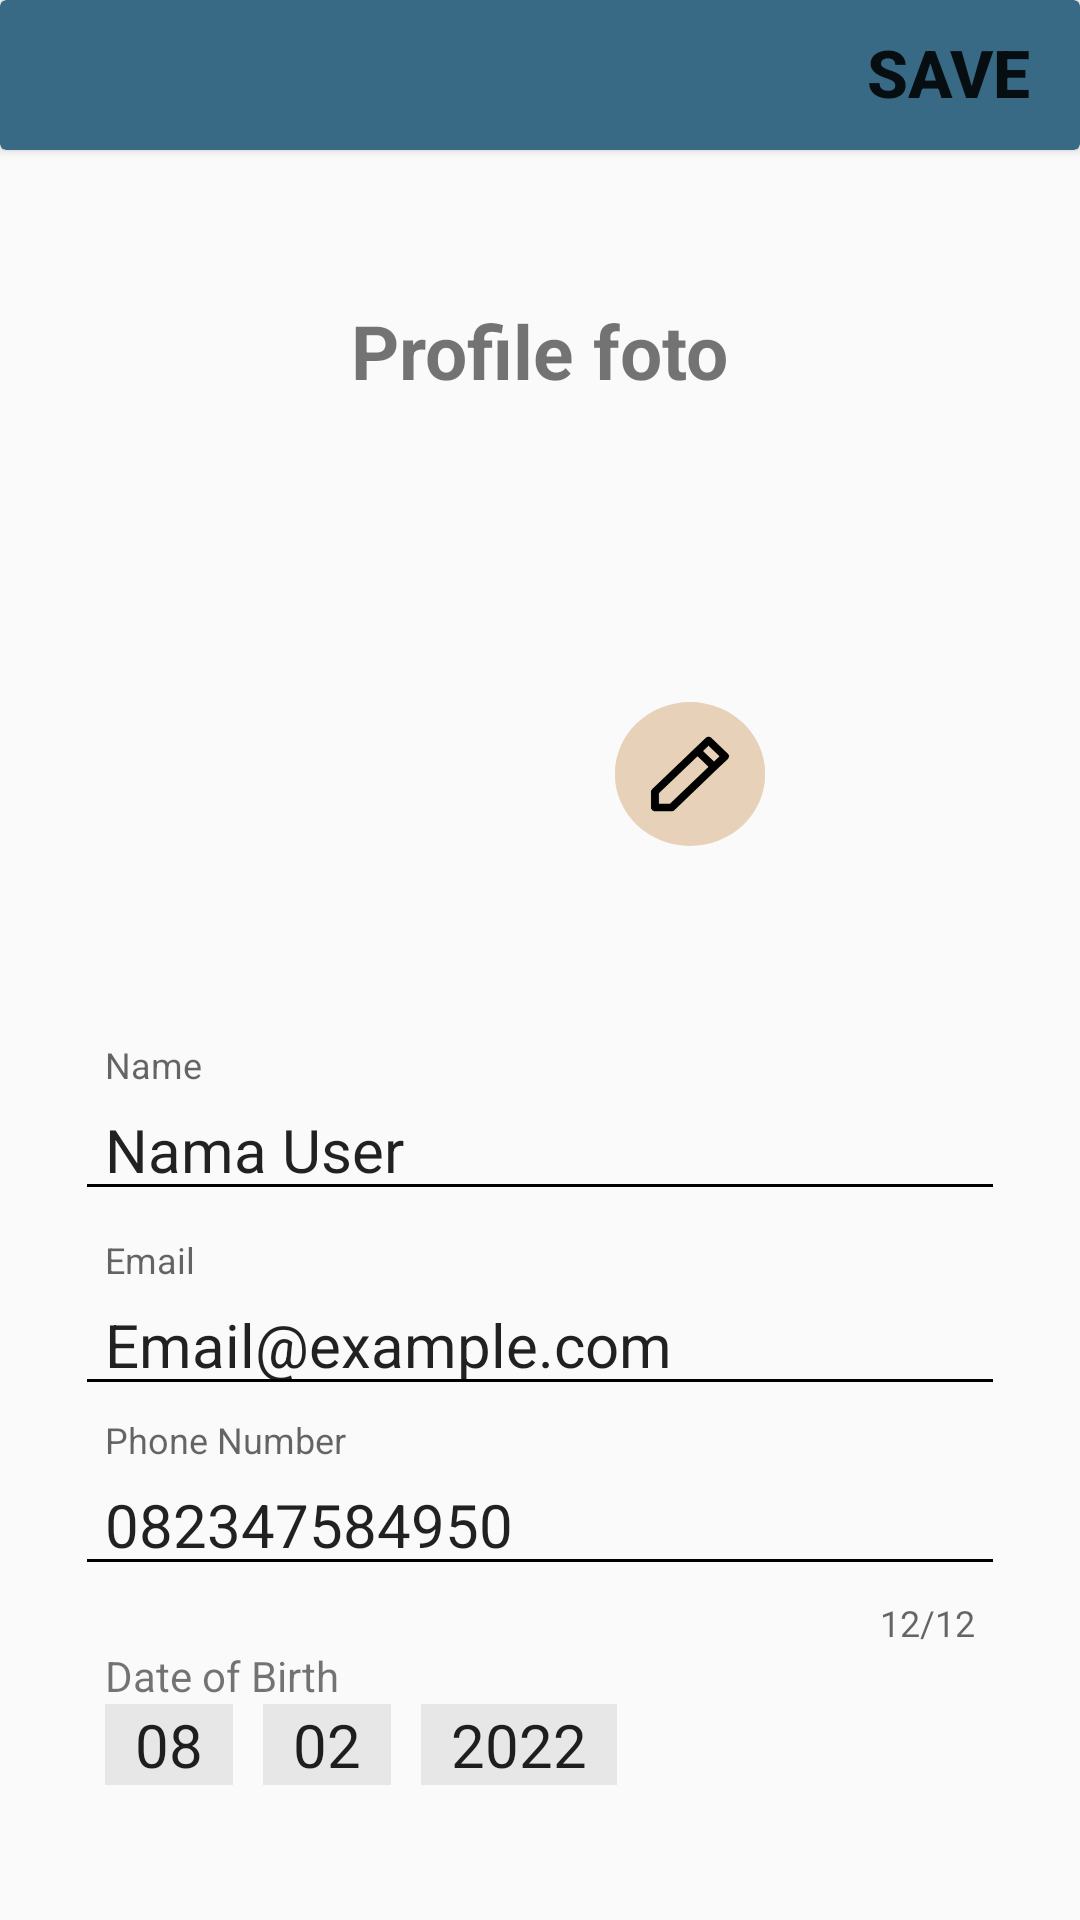

Reconstruct the res/layout file that produces this screen, plus the resources it refers to.
<!-- AndroidManifest.xml: application theme Theme.LRNT -->
<!-- res/layout/edit_profile_layout.xml -->
<?xml version="1.0" encoding="utf-8"?>
<LinearLayout xmlns:android="http://schemas.android.com/apk/res/android"
    xmlns:tools="http://schemas.android.com/tools"
    android:layout_width="match_parent"
    android:layout_height="match_parent"
    xmlns:app="http://schemas.android.com/apk/res-auto"
    tools:context=".Profile"
    android:orientation="vertical">

    <androidx.cardview.widget.CardView
        android:layout_width="match_parent"
        android:layout_height="wrap_content"
        app:cardBackgroundColor="#386A86"
        android:layout_gravity="end">

        <LinearLayout
            android:layout_width="wrap_content"
            android:layout_height="match_parent"
            android:orientation="horizontal"
            android:gravity="center">
            <ImageButton
                android:layout_width="wrap_content"
                android:layout_height="wrap_content"
                android:padding="25dp"
                android:background="@drawable/btn_close_x"
                android:layout_gravity="center"/>
        </LinearLayout>
        <Button
            android:layout_width="wrap_content"
            android:layout_height="wrap_content"
            android:text="SAVE"
            android:textSize="22dp"
            android:textStyle="bold"
            android:background="@null"
            android:layout_gravity="end"/>
    </androidx.cardview.widget.CardView>

    <LinearLayout
        android:layout_width="match_parent"
        android:layout_height="wrap_content"
        android:orientation="vertical"
        android:gravity="center"
        android:layout_marginVertical="50dp">
        <TextView
            android:layout_width="wrap_content"
            android:layout_height="wrap_content"
            android:text="Profile foto"
            android:textStyle="bold"
            android:textSize="25dp"/>
        <ImageView
            android:id="@+id/Foto_profile_id"
            android:layout_width="wrap_content"
            android:layout_height="wrap_content"
            android:background="@drawable/img_profile"
            android:padding="80dp"/>
        <Button
            android:layout_width="wrap_content"
            android:layout_height="wrap_content"
            android:layout_marginTop="-60dp"
            android:layout_marginLeft="50dp"
            android:padding="10dp"
            android:scaleX="0.57"
            android:background="@drawable/btn_upload_foto"/>
    </LinearLayout>

    <LinearLayout
        android:layout_width="match_parent"
        android:layout_height="wrap_content"
        android:orientation="vertical">
        <com.google.android.material.textfield.TextInputLayout
            android:layout_width="match_parent"
            android:layout_height="wrap_content"
            app:endIconMode="clear_text"
            android:layout_marginHorizontal="20dp"
            android:padding="5dp">
            <com.google.android.material.textfield.TextInputEditText
                android:id="@+id/ProfileName_id"
                android:layout_width="match_parent"
                android:layout_height="match_parent"
                android:hint="Name"
                android:text="Nama User"
                android:textSize="20dp"
                android:backgroundTint="@color/black"
                android:paddingHorizontal="10dp"/>
        </com.google.android.material.textfield.TextInputLayout>
        <com.google.android.material.textfield.TextInputLayout
            android:layout_width="match_parent"
            android:layout_height="wrap_content"
            app:endIconMode="clear_text"
            android:layout_marginHorizontal="20dp"
            android:padding="5dp">
            <com.google.android.material.textfield.TextInputEditText
                android:id="@+id/Email_profile_id"
                android:layout_width="match_parent"
                android:layout_height="match_parent"
                android:hint="Email"
                android:text="Email@example.com"
                android:textSize="20dp"
                android:backgroundTint="@color/black"
                android:paddingHorizontal="10dp"/>
        </com.google.android.material.textfield.TextInputLayout>
        <com.google.android.material.textfield.TextInputLayout
            android:layout_width="match_parent"
            android:layout_height="wrap_content"
            app:endIconMode="clear_text"
            android:layout_marginHorizontal="20dp"
            app:counterEnabled="true"
            app:counterMaxLength="12"
            android:paddingHorizontal="5dp">

            <com.google.android.material.textfield.TextInputEditText
                android:id="@+id/noHP_profile_id"
                android:layout_width="match_parent"
                android:layout_height="match_parent"
                android:backgroundTint="@color/black"
                android:hint="Phone Number"
                android:inputType="phone"
                android:paddingHorizontal="10dp"
                android:text="082347584950"
                android:textSize="20dp" />
        </com.google.android.material.textfield.TextInputLayout>

        <LinearLayout
            android:layout_width="match_parent"
            android:layout_height="wrap_content"
            android:orientation="vertical"
            android:layout_marginHorizontal="20dp"
            android:paddingHorizontal="15dp">
            <TextView
                android:layout_width="wrap_content"
                android:layout_height="wrap_content"
                android:text="Date of Birth"/>
            <LinearLayout
                android:layout_width="wrap_content"
                android:layout_height="wrap_content">

                <com.google.android.material.textfield.TextInputEditText
                    android:id="@+id/BirthDate_profile_DD_id"
                    android:layout_width="wrap_content"
                    android:layout_height="wrap_content"
                    android:background="#E7E7E7"
                    android:inputType="phone"
                    android:maxLength="2"
                    android:paddingHorizontal="10dp"
                    android:text="08"
                    android:textSize="20dp" />

                <com.google.android.material.textfield.TextInputEditText
                    android:id="@+id/BirthDate_profile_MM_id"
                    android:layout_width="wrap_content"
                    android:layout_height="wrap_content"
                    android:layout_marginHorizontal="10dp"
                    android:background="#E7E7E7"
                    android:inputType="phone"
                    android:maxLength="2"
                    android:paddingHorizontal="10dp"
                    android:text="02"
                    android:textSize="20dp" />

                <com.google.android.material.textfield.TextInputEditText
                    android:id="@+id/BirthDate_profile_YYYY_id"
                    android:layout_width="wrap_content"
                    android:layout_height="wrap_content"
                    android:background="#E7E7E7"
                    android:inputType="phone"
                    android:maxLength="4"
                    android:paddingHorizontal="10dp"
                    android:text="2022"
                    android:textSize="20dp" />
            </LinearLayout>
        </LinearLayout>

    </LinearLayout>




</LinearLayout>
<!-- resources referenced by this layout -->
<resources>
  <color name="black">#FF000000</color>
  <!-- drawable btn_upload_foto (drawable) -->
  <vector xmlns:android="http://schemas.android.com/apk/res/android"
      android:width="29dp"
      android:height="29dp"
      android:viewportWidth="29"
      android:viewportHeight="29">
    <path
        android:pathData="M14.5,14.5m-14.5,0a14.5,14.5 0,1 1,29 0a14.5,14.5 0,1 1,-29 0"
        android:fillColor="#E7D1B9"/>
    <path
        android:pathData="M22,10.93C22.001,10.831 21.982,10.733 21.944,10.642C21.907,10.55 21.852,10.467 21.782,10.397L18.603,7.218C18.532,7.148 18.449,7.093 18.358,7.056C18.267,7.018 18.169,6.999 18.07,7C17.971,6.999 17.873,7.018 17.782,7.056C17.691,7.093 17.608,7.148 17.538,7.218L15.415,9.34L7.218,17.537C7.148,17.607 7.093,17.69 7.056,17.781C7.018,17.873 6.999,17.971 7,18.069V21.249C7,21.448 7.079,21.639 7.22,21.779C7.36,21.92 7.551,21.999 7.75,21.999H10.93C11.035,22.005 11.14,21.988 11.238,21.951C11.336,21.913 11.425,21.856 11.5,21.781L19.653,13.585L21.782,11.5C21.851,11.427 21.907,11.343 21.948,11.252C21.955,11.192 21.955,11.132 21.948,11.072C21.951,11.037 21.951,11.002 21.948,10.967L22,10.93ZM10.623,20.499H8.5V18.377L15.948,10.93L18.07,13.052L10.623,20.499ZM19.128,11.995L17.005,9.872L18.07,8.815L20.185,10.93L19.128,11.995Z"
        android:fillColor="#000000"/>
  </vector>
  <style name="Theme.LRNT" parent="Base.Theme.LRNT" />
  <style name="Base.Theme.LRNT" parent="Theme.AppCompat.Light.NoActionBar">
          
          <item name="colorPrimary">@color/primary_color</item>
          <item name="colorPrimaryVariant">@color/primary_color</item>
          <item name="colorOnPrimary">@color/white</item>
  
          
           <item name="colorSecondary">@color/second_color</item>
          <item name="colorSecondaryVariant">@color/second_color</item>
          <item name="colorOnSecondary">@color/black</item>
  
      </style>
  <color name="primary_color">#3C6A86</color>
  <color name="white">#FFFFFFFF</color>
  <color name="second_color">#7E96A3</color>
</resources>
